Run: headless pygame with SDL's dummy video driver; simulated clock (each Clock.tick advances the game by its frame time, no real sleeping); random seed 0; keys injected as events and as key.get_pressed() state; mouse plan: one left click at the window centre at the start of phase 2, then a move to the lower-right quarter at the start of phase 3.
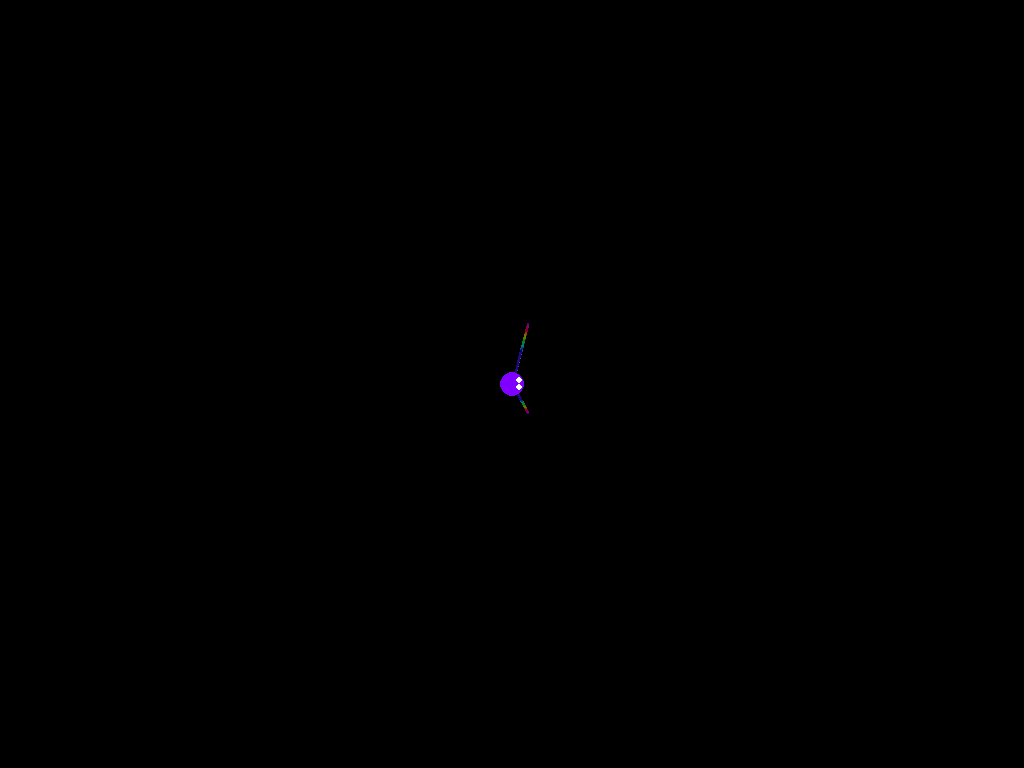
Frame 1 of 4 · flips 1–60 · no input
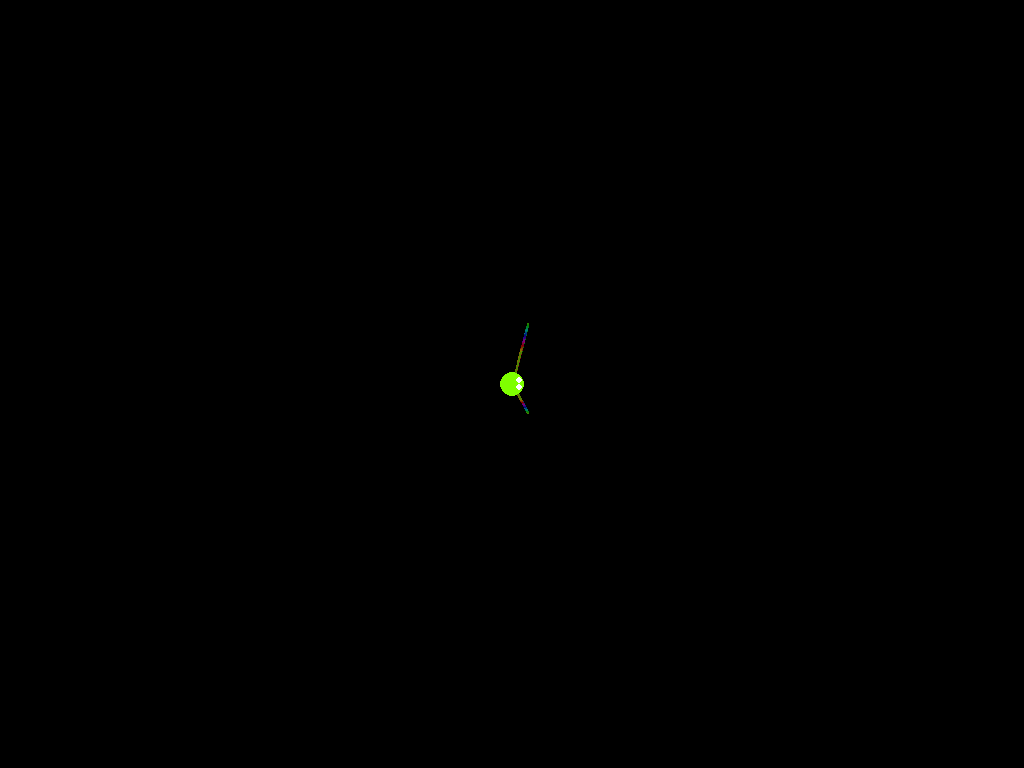
Frame 2 of 4 · flips 61–180 · clicked the window centre · tapped SPACE, RETURN · held RIGHT (→), D
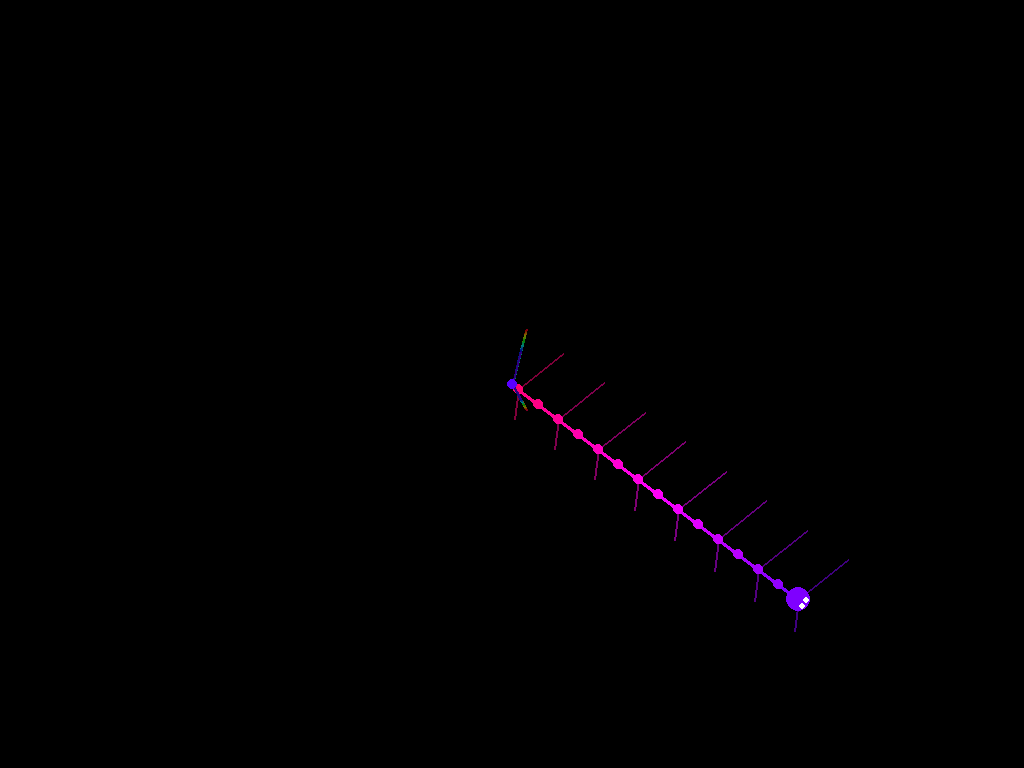
Frame 3 of 4 · flips 181–300 · moved the mouse to the lower-right quarter · held DOWN (↓), S
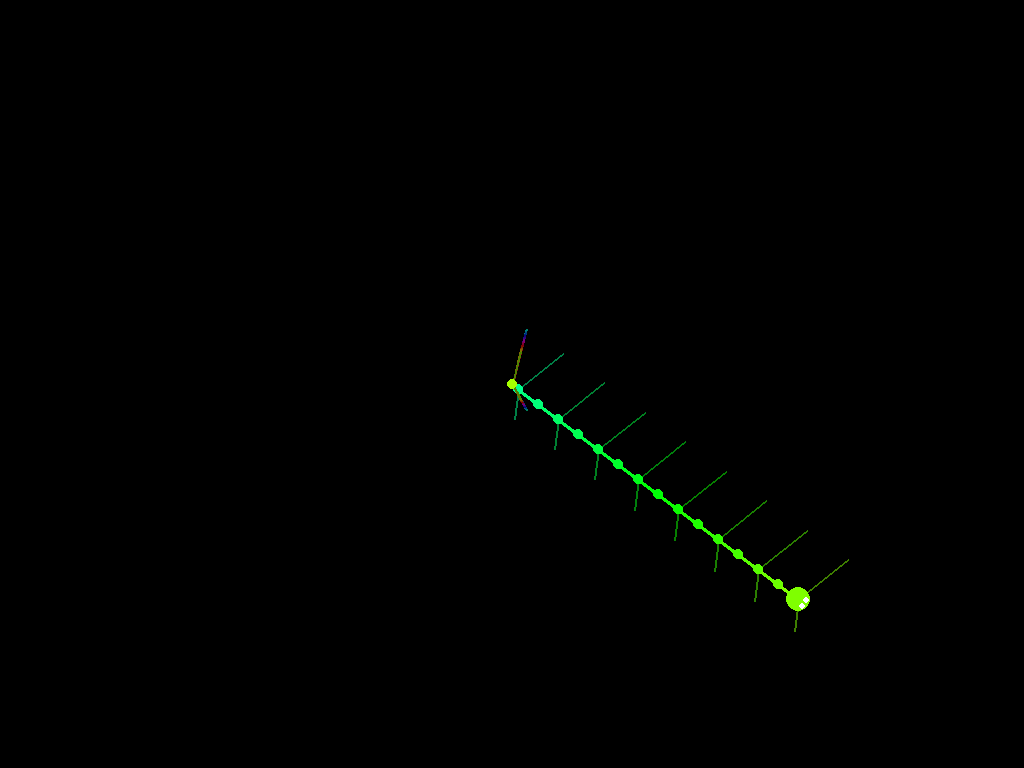
Frame 4 of 4 · flips 301–420 · held LEFT (←), A, UP (↑), W

The pygame program that drew these frames:

import pygame
import math
import sys

pygame.init()
screen = pygame.display.set_mode((0, 0), pygame.FULLSCREEN)
w, h = screen.get_size()
clock = pygame.time.Clock()

NUM_SEGMENTS = 80
SEGMENT_LEN = 25
RIB_LEN = 45

class Segment:
    def __init__(self, x, y):
        self.x = x
        self.y = y
        self.angle = 0

segments = [Segment(w // 2, h // 2) for _ in range(NUM_SEGMENTS)]

def follow(seg, target_x, target_y):
    dx = target_x - seg.x
    dy = target_y - seg.y
    seg.angle = math.atan2(dy, dx)
    dist = math.hypot(dx, dy)
    if dist > SEGMENT_LEN:
        seg.x = target_x - math.cos(seg.angle) * SEGMENT_LEN
        seg.y = target_y - math.sin(seg.angle) * SEGMENT_LEN

def rainbow_color(index, total):
    hue = (index / total) * 360
    h = hue / 60
    x = 1 - abs(h % 2 - 1)
    if h < 1: r, g, b = 1, x, 0
    elif h < 2: r, g, b = x, 1, 0
    elif h < 3: r, g, b = 0, 1, x
    elif h < 4: r, g, b = 0, x, 1
    elif h < 5: r, g, b = x, 0, 1
    else: r, g, b = 1, 0, x
    return (int(r * 255), int(g * 255), int(b * 255))

mouse_x, mouse_y = w // 2, h // 2
color_offset = 0

while True:
    for e in pygame.event.get():
        if e.type == pygame.QUIT:
            pygame.quit()
            sys.exit()
        if e.type == pygame.MOUSEMOTION:
            mouse_x, mouse_y = e.pos
        if e.type == pygame.KEYDOWN:
            if e.key == pygame.K_ESCAPE:
                pygame.quit()
                sys.exit()

    screen.fill((0, 0, 0))
    color_offset = (color_offset + 1) % NUM_SEGMENTS

    # Update segments
    follow(segments[0], mouse_x, mouse_y)
    for i in range(1, NUM_SEGMENTS):
        follow(segments[i], segments[i - 1].x, segments[i - 1].y)

    # Draw skeleton
    for i in range(len(segments) - 1):
        s1 = segments[i]
        s2 = segments[i + 1]

        color = rainbow_color((i + color_offset) % NUM_SEGMENTS, NUM_SEGMENTS)
        dim_color = tuple(c // 2 for c in color)

        # Spine
        pygame.draw.line(screen, color,
                         (int(s1.x), int(s1.y)),
                         (int(s2.x), int(s2.y)), 4)

        # Ribs every other segment
        if i % 2 == 0:
            rib_scale = RIB_LEN * (1 - i / NUM_SEGMENTS * 0.5)
            perp = s1.angle + math.pi / 2

            # Left rib
            rx1 = s1.x + math.cos(perp) * rib_scale
            ry1 = s1.y + math.sin(perp) * rib_scale
            rx1 += math.cos(s1.angle - math.pi / 4) * rib_scale * 0.5
            ry1 += math.sin(s1.angle - math.pi / 4) * rib_scale * 0.5
            pygame.draw.line(screen, dim_color,
                             (int(s1.x), int(s1.y)),
                             (int(rx1), int(ry1)), 2)

            # Right rib
            rx2 = s1.x - math.cos(perp) * rib_scale
            ry2 = s1.y - math.sin(perp) * rib_scale
            rx2 += math.cos(s1.angle - math.pi / 4) * rib_scale * 0.5
            ry2 += math.sin(s1.angle - math.pi / 4) * rib_scale * 0.5
            pygame.draw.line(screen, dim_color,
                             (int(s1.x), int(s1.y)),
                             (int(rx2), int(ry2)), 2)

        # Joints
        pygame.draw.circle(screen, color,
                           (int(s1.x), int(s1.y)), 5)

    # Head
    head_color = rainbow_color(color_offset % NUM_SEGMENTS, NUM_SEGMENTS)
    pygame.draw.circle(screen, head_color,
                       (int(segments[0].x), int(segments[0].y)), 12)
    # Eyes
    eye_offset = segments[0].angle
    ex1 = int(segments[0].x + math.cos(eye_offset + 0.5) * 8)
    ey1 = int(segments[0].y + math.sin(eye_offset + 0.5) * 8)
    ex2 = int(segments[0].x + math.cos(eye_offset - 0.5) * 8)
    ey2 = int(segments[0].y + math.sin(eye_offset - 0.5) * 8)
    pygame.draw.circle(screen, (255, 255, 255), (ex1, ey1), 3)
    pygame.draw.circle(screen, (255, 255, 255), (ex2, ey2), 3)

    pygame.display.flip()
    clock.tick(60)
